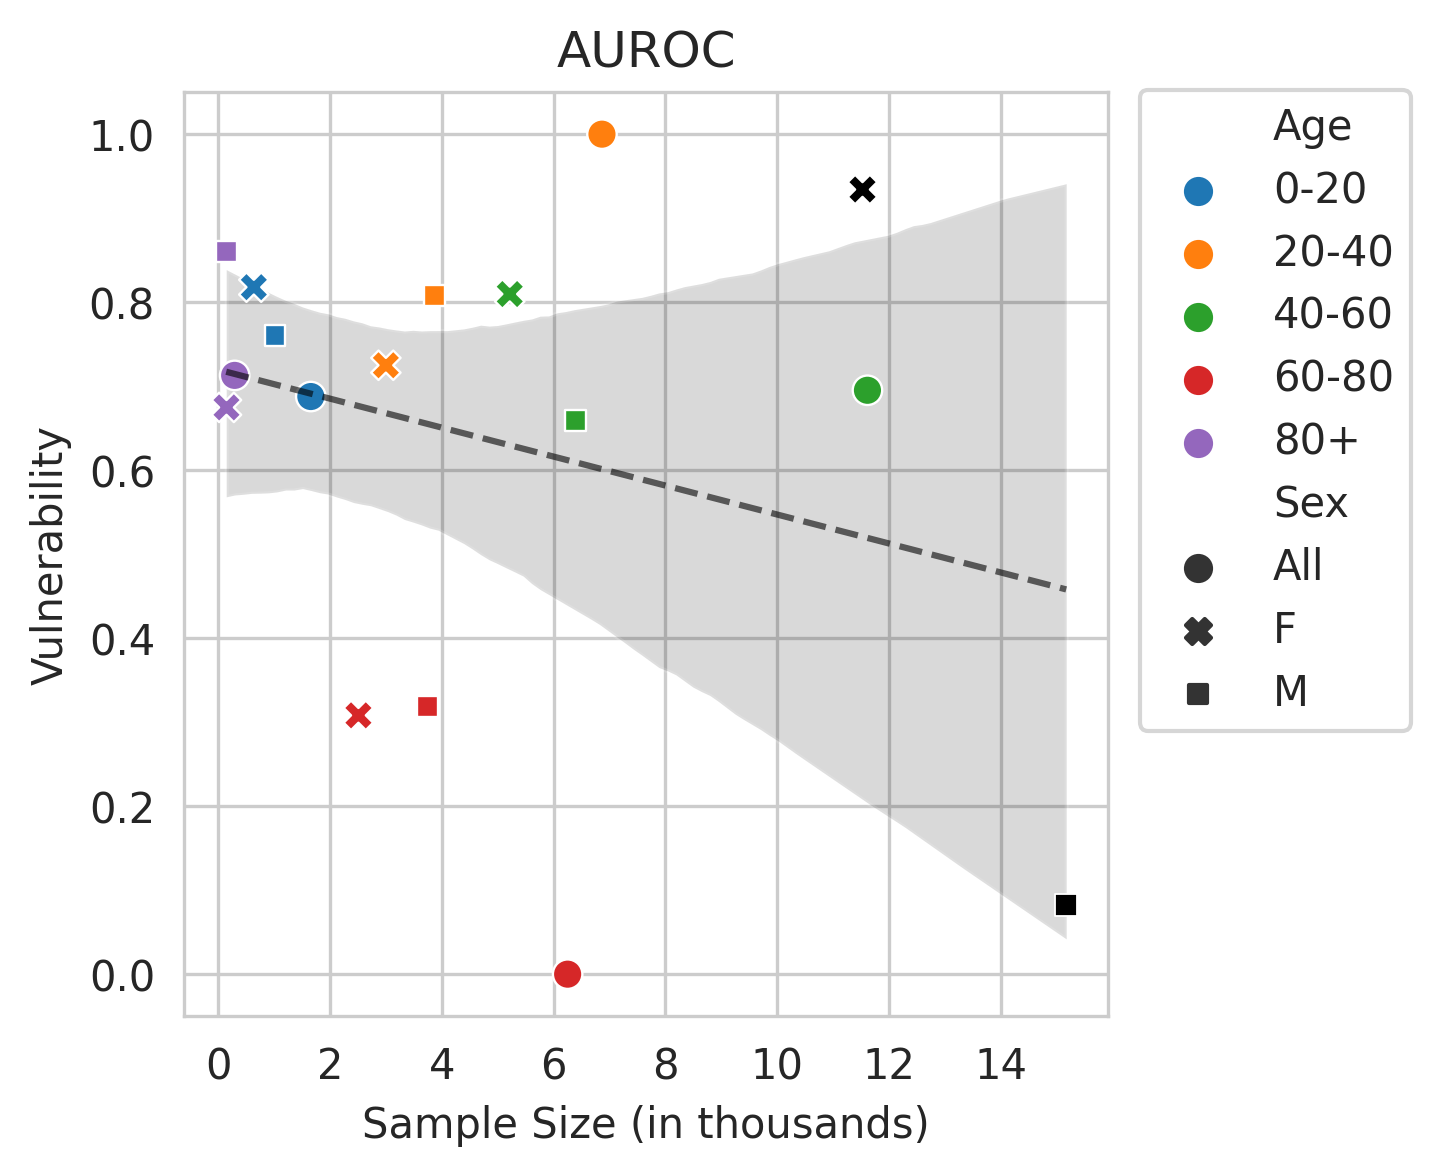

Values plotted in this chart, from the file beside it:
Sex, Age, count, coeff
All, 0-20, 1.659, 0.6877
All, 20-40, 6.865, 1.0
All, 40-60, 11.61, 0.6951
All, 60-80, 6.251, 0.0
All, 80+, 0.297, 0.7128
F, 0-20, 0.64, 0.8179
F, 20-40, 3.001, 0.7249
F, 40-60, 5.216, 0.8097
F, 60-80, 2.51, 0.3081
F, 80+, 0.151, 0.6747
F, , 11.52, 0.9351
M, 0-20, 1.019, 0.76
M, 20-40, 3.864, 0.8077
M, 40-60, 6.396, 0.6589
M, 60-80, 3.741, 0.3191
M, 80+, 0.146, 0.86
M, , 15.17, 0.08196
